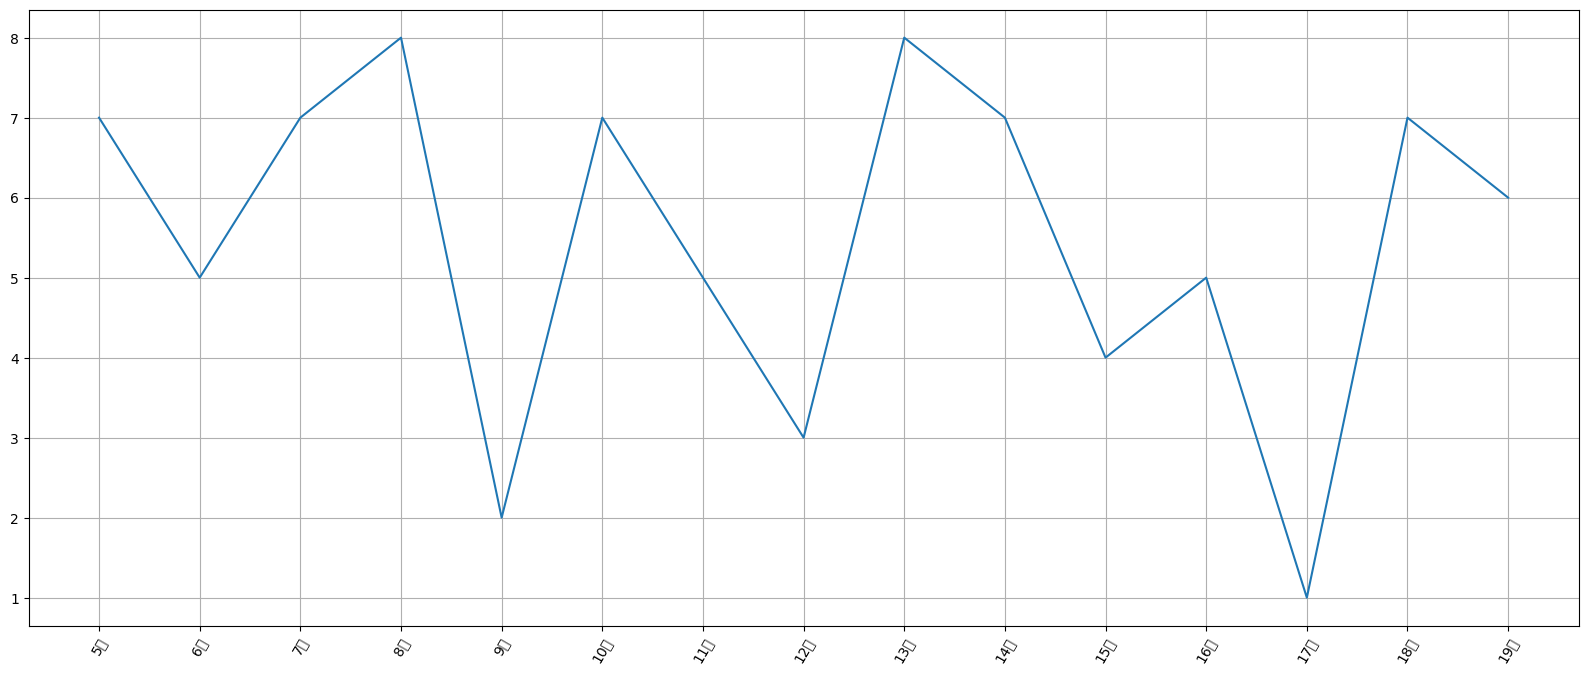

Generate this figure with matplotlib:
from matplotlib import pyplot as plt
import matplotlib,random

matplotlib.rc('font',family = 'Microsoft yahei')

y = [random.randint(1,8) for i in range(5,20)]
x = range(5,20)

plt.figure(figsize=(20,8),dpi=80)
plt.plot(x,y)
_x = list(x)
_xlabel = ['{}岁'.format(i) for i in _x]
plt.xticks(_x,_xlabel,rotation=60)

plt.yticks(range(min(y),max(y)+1))

plt.grid()
plt.show()